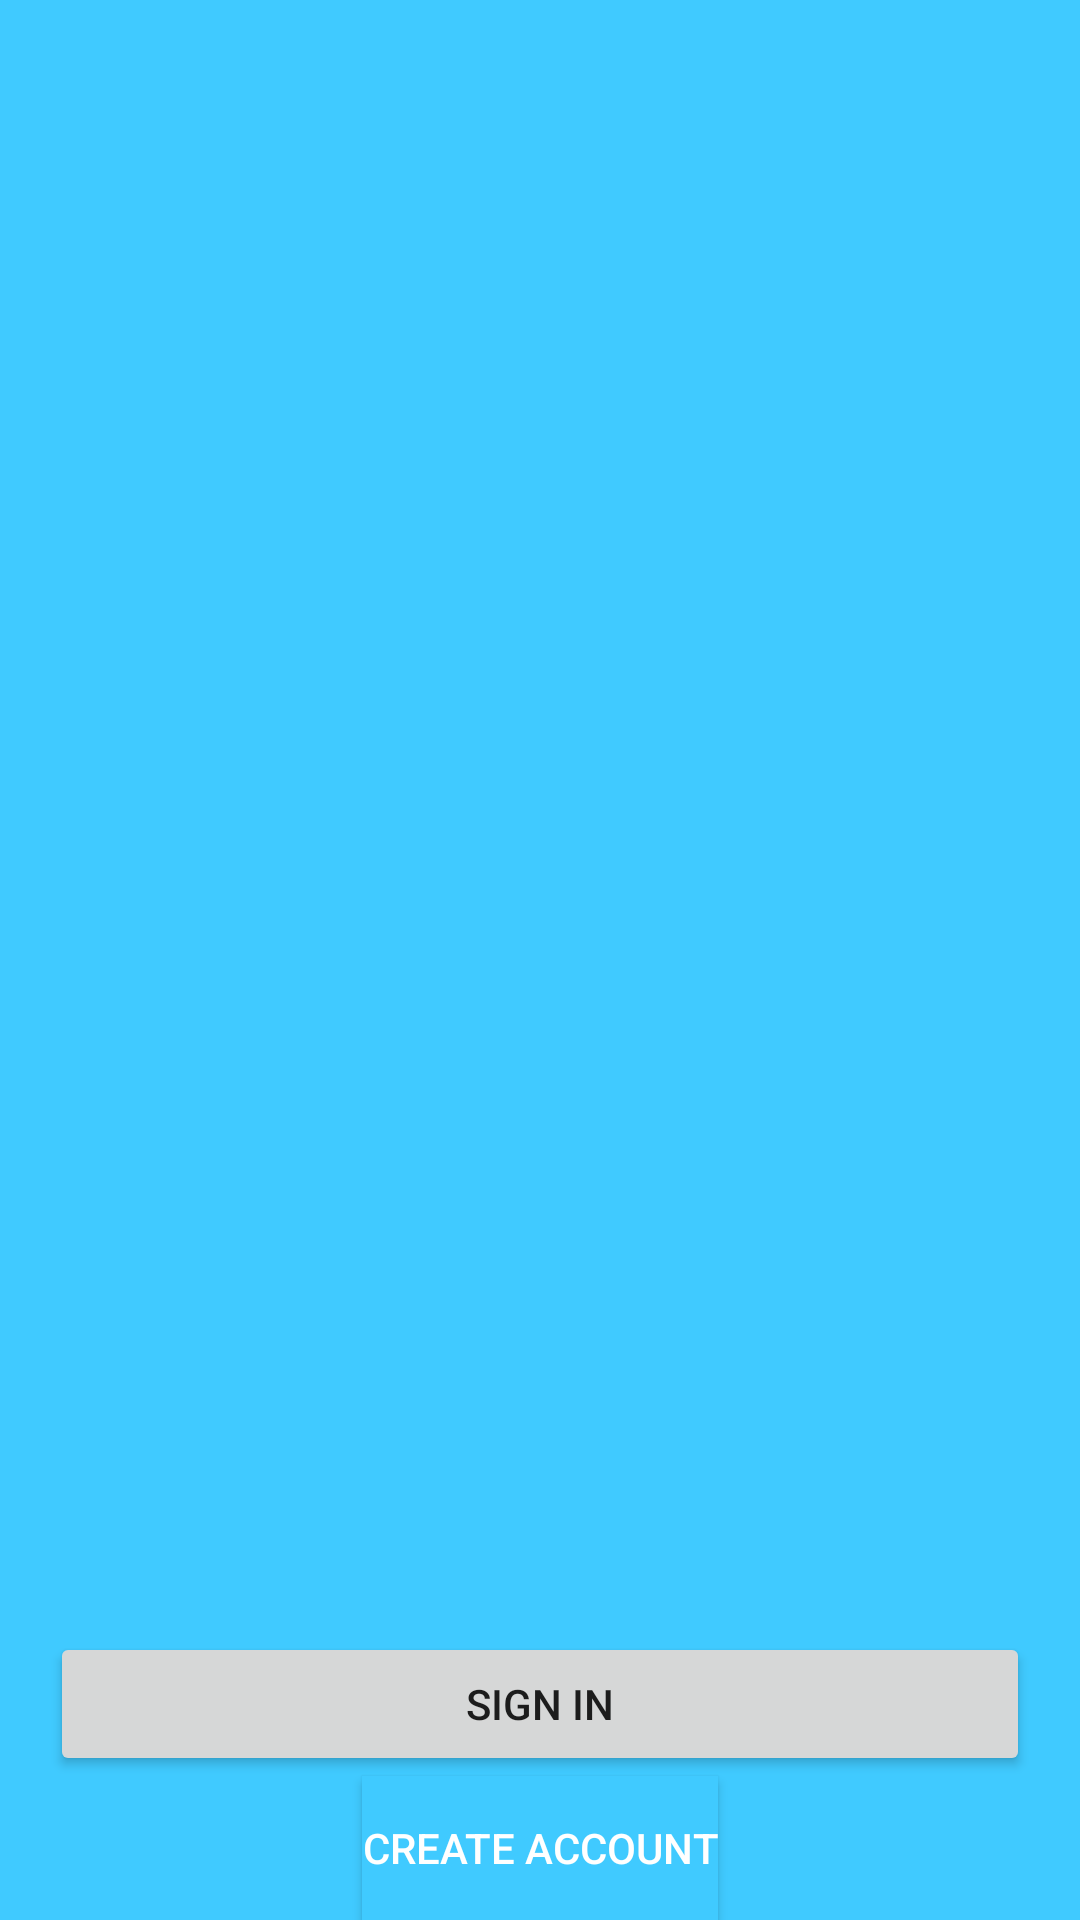

Write the Android layout XML for this screen, with the resource values it uses.
<!-- AndroidManifest.xml: application theme AppTheme -->
<!-- res/layout/activity_index.xml -->
<?xml version="1.0" encoding="utf-8"?>
<RelativeLayout

    xmlns:android="http://schemas.android.com/apk/res/android"
    android:orientation="vertical"
    android:layout_width="match_parent"
    android:background="@color/windowsBackground"
    android:layout_height="match_parent">

    <ImageView
        android:id="@+id/imageView"
        android:layout_width="wrap_content"
        android:layout_height="wrap_content"
        android:layout_alignParentStart="true"
        android:layout_alignParentTop="true"
        android:layout_marginStart="124dp"
        android:layout_marginTop="17dp"
        android:contentDescription="image"
        android:src="@drawable/ic_launcher_background" />

    <RelativeLayout
        android:layout_width="wrap_content"
        android:layout_height="wrap_content"
        android:layout_centerHorizontal="true"
        android:layout_alignParentBottom="true">

        <Button
        android:id="@+id/signinBtn"
        android:layout_width="wrap_content"
        android:layout_height="wrap_content" android:layout_centerHorizontal="true"
        android:ems="20"
        android:text="sign in" />


        <Button
        android:id="@+id/registerBtn"
        android:layout_width="wrap_content"
        android:layout_height="wrap_content" android:layout_centerHorizontal="true"
        android:layout_below="@+id/signinBtn"
        android:text="Create Account"
            android:textColor="@color/white"
        android:background="@color/windowsBackground"/>
    </RelativeLayout>
</RelativeLayout>
<!-- resources referenced by this layout -->
<resources>
  <color name="white">#FFFFFF</color>
  <color name="windowsBackground">#40CAFF</color>
  <style name="AppTheme" parent="Theme.AppCompat.Light.DarkActionBar">
          
          <item name="windowActionBar">false</item>
          <item name="windowNoTitle">true</item>
          <item name="colorPrimary">@color/colorPrimary</item>
          <item name="colorPrimaryDark">@color/colorPrimaryDark</item>
          <item name="colorAccent">@color/colorAccent</item>
      </style>
  <color name="colorPrimary">#0B7A2E</color>
  <color name="colorPrimaryDark">#056608</color>
  <color name="colorAccent">#FF4081</color>
</resources>
